Run: headless pygame with SDL's dummy video driver; simulated clock (each Clock.tick advances the game by its frame time, no real sleeping); random seed 0; keys injected as events and as key.get_pressed() state; mouse plan: one left click at the window centre at the start of phase 2, then a move to the lower-right quarter at the start of phase 3.
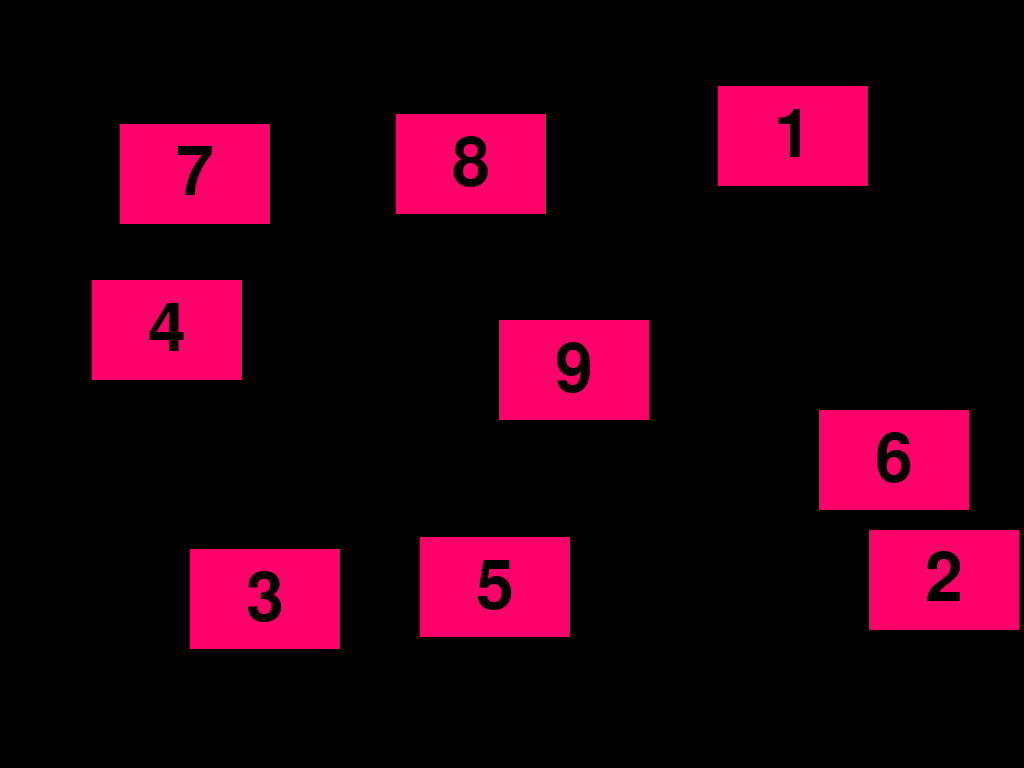
Frame 1 of 4 · flips 1–60 · no input
Frame 2 of 4 · flips 61–180 · clicked the window centre · tapped SPACE, RETURN · held RIGHT (→), D · screen unchanged from frame 1, image omitted
Frame 3 of 4 · flips 181–300 · moved the mouse to the lower-right quarter · held DOWN (↓), S · screen unchanged from frame 2, image omitted
Frame 4 of 4 · flips 301–420 · held LEFT (←), A, UP (↑), W · screen unchanged from frame 3, image omitted

The pygame program that drew these frames:

import pygame as pg
import random
import threading

# иниициализация окна

screen = pg.display.set_mode((0, 0), pg.FULLSCREEN)
pg.init()
FPS = 120
clock = pg.time.Clock()

# создание блоков

W = pg.display.Info().current_w
H = pg.display.Info().current_h


class Button:
    def __init__(self, width, height, screen, inactive_color=(240, 166, 148), active_color=(229, 116, 58)):
        self.screen = screen
        self.width = width
        self.height = height
        self.inactive_color = inactive_color
        self.active_color = active_color

    # "рисовка" кнопки на экране

    def draw_button(self, x, y, message=None, font=None, button_num=None, done=None):
        global width_text, height_text, score
        mouse = pg.mouse.get_pos()
        click = pg.mouse.get_pressed()

        if len(message) >= 1:
            font_button = pg.font.Font(None, self.height)
            text = font_button.render(message, True, self.height)
            width_text = text.get_width()
            height_text = text.get_height()

        if x < mouse[0] < x + self.width and y < mouse[1] < y + self.height:
            pg.draw.rect(self.screen, self.inactive_color, (x, y, self.width, self.height))
            if click[0] == 1:
                if button_num == 3:
                    if t[0] == min(t):
                        score += 1
                        t[0] = 10
                    elif t[0] == 10:
                        print('Error: 1')
                    else:
                        print('Error: 0')

                if button_num == 4:
                    if t[1] == min(t):
                        score += 1
                        t[1] = 10
                    elif t[1] == 10:
                        print('Error: 1')
                    else:
                        print('Error: 0')

                if button_num == 5:
                    if t[2] == min(t):
                        score += 1
                        t[2] = 10
                    elif t[2] == 10:
                        print('Error: 1')
                    else:
                        print('Error: 0')

                if button_num == 6:
                    if t[3] == min(t):
                        score += 1
                        t[3] = 10
                    elif t[3] == 10:
                        print('Error: 1')
                    else:
                        print('Error: 0')

                if button_num == 7:
                    if t[4] == min(t):
                        score += 1
                        t[4] = 10
                    elif t[4] == 10:
                        print('Error: 1')
                    else:
                        print('Error: 0')

                if button_num == 8:
                    if t[5] == min(t):
                        score += 1
                        t[5] = 10
                    elif t[5] == 10:
                        print('Error: 1')
                    else:
                        print('Error: 0')

                if button_num == 9:
                    if t[6] == min(t):
                        score += 1
                        t[6] = 10
                    elif t[6] == 10:
                        print('Error: 1')
                    else:
                        print('Error: 0')

                if button_num == 10:
                    if t[7] == min(t):
                        score += 1
                        t[7] = 10
                    elif t[7] == 10:
                        print('Error: 1')
                    else:
                        print('Error: 0')

                if button_num == 11:
                    if t[8] == min(t):
                        score += 1
                        t[8] = 10
                    elif t[8] == 10:
                        print('Error: 1')
                    else:
                        print('Error: 0')

                print(score)
                pg.time.delay(300)
        else:
            pg.draw.rect(self.screen, self.active_color, (x, y, self.width, self.height))

        set_text(message, x + (self.width - width_text) // 2, y + (self.height - height_text) // 2, self.screen,
                 font_size=self.height)


def set_text(message, x, y, screen, font_color=(0, 0, 0), font_size=30):
    font_button = pg.font.Font(None, font_size)
    text = font_button.render(message, True, font_color)
    screen.blit(text, (x, y))


def draw_block():
    global f
    Block.draw_button(coordinates[0][0], coordinates[0][1], '', None, 3)
    Block.draw_button(coordinates[1][0], coordinates[1][1], '', None, 4)
    Block.draw_button(coordinates[2][0], coordinates[2][1], '', None, 5)

    Block.draw_button(coordinates[3][0], coordinates[3][1], '', None, 6)
    Block.draw_button(coordinates[4][0], coordinates[4][1], '', None, 7)
    Block.draw_button(coordinates[5][0], coordinates[5][1], '', None, 8)

    Block.draw_button(coordinates[6][0], coordinates[6][1], '', None, 9)
    Block.draw_button(coordinates[7][0], coordinates[7][1], '', None, 10)
    Block.draw_button(coordinates[8][0], coordinates[8][1], '', None, 11)
    f = True


Block = Button(150, 100, screen, (247, 96, 159), (255, 0, 106))
s = '123456789'
t = []
f = False
score = 0
win = False

while s != '':
    h = random.choice(s)
    p = str(h)
    s = s.replace(p, '')
    t.append(int(h))


coordinates = [[random.randint(75, (W // 3) - 150), random.randint(50, (H // 3) - 100)],
               [random.randint(W//3, W-(W//3)-150), random.randint(50, (H // 3) - 100)],
               [random.randint(W-(W//3), W-150), random.randint(50, (H // 3) - 100)],
               [random.randint(75, (W // 3) - 150), random.randint((H//3), H-(H//3)-100)],
               [random.randint(W//3, W-(W//3)-150), random.randint((H//3), H-(H//3)-100)],
               [random.randint(W-(W//3), W-150), random.randint((H//3), H-(H//3)-100)],
               [random.randint(75, (W // 3) - 150), random.randint(H-(H//3), H-100)],
               [random.randint(W//3, W-(W//3)-150), random.randint(H-(H//3), H-100)],
               [random.randint(W-(W//3), W-150), random.randint(H-(H//3), H-100)]]


def funk():
    global win
    screen.fill((0, 0, 0))
    Block.draw_button(coordinates[0][0], coordinates[0][1], str(t[0]), None, 3)
    Block.draw_button(coordinates[1][0], coordinates[1][1], str(t[1]), None, 4)
    Block.draw_button(coordinates[2][0], coordinates[2][1], str(t[2]), None, 5)

    Block.draw_button(coordinates[3][0], coordinates[3][1], str(t[3]), None, 6)
    Block.draw_button(coordinates[4][0], coordinates[4][1], str(t[4]), None, 7)
    Block.draw_button(coordinates[5][0], coordinates[5][1], str(t[5]), None, 8)

    Block.draw_button(coordinates[6][0], coordinates[6][1], str(t[6]), None, 9)
    Block.draw_button(coordinates[7][0], coordinates[7][1], str(t[7]), None, 10)
    Block.draw_button(coordinates[8][0], coordinates[8][1], str(t[8]), None, 11)

    sec = False
    gameover = False

    while not gameover:
        for event in pg.event.get():
            if event.type == pg.KEYDOWN:
                if event.key == pg.K_ESCAPE:
                    screen.fill((0, 0, 0))
                    timer.cancel()
                    return

        while not sec:
            timer = threading.Timer(10, draw_block)
            timer.start()
            sec = True

        if f:
            draw_block()

        if score == 9 and not win:
            print('You win')
            win = True

        clock.tick(FPS)
        pg.display.flip()

    if gameover:
        pg.quit()


funk()
